The GitHub repository yatsensei/AMD-Hackathon contains a labelled image folder "yolo_cls" with 9 categories: center defect, donut defect, edge localized defect, edge ring defect, loc, near full defect, random defect, scratch defect, none. Examples follow, each with its label.

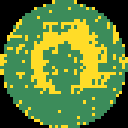
Label: donut defect

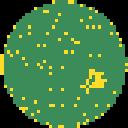
Label: loc

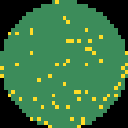
Label: none

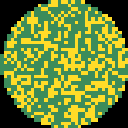
Label: random defect

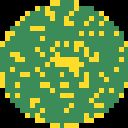
Label: center defect

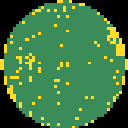
Label: edge localized defect
